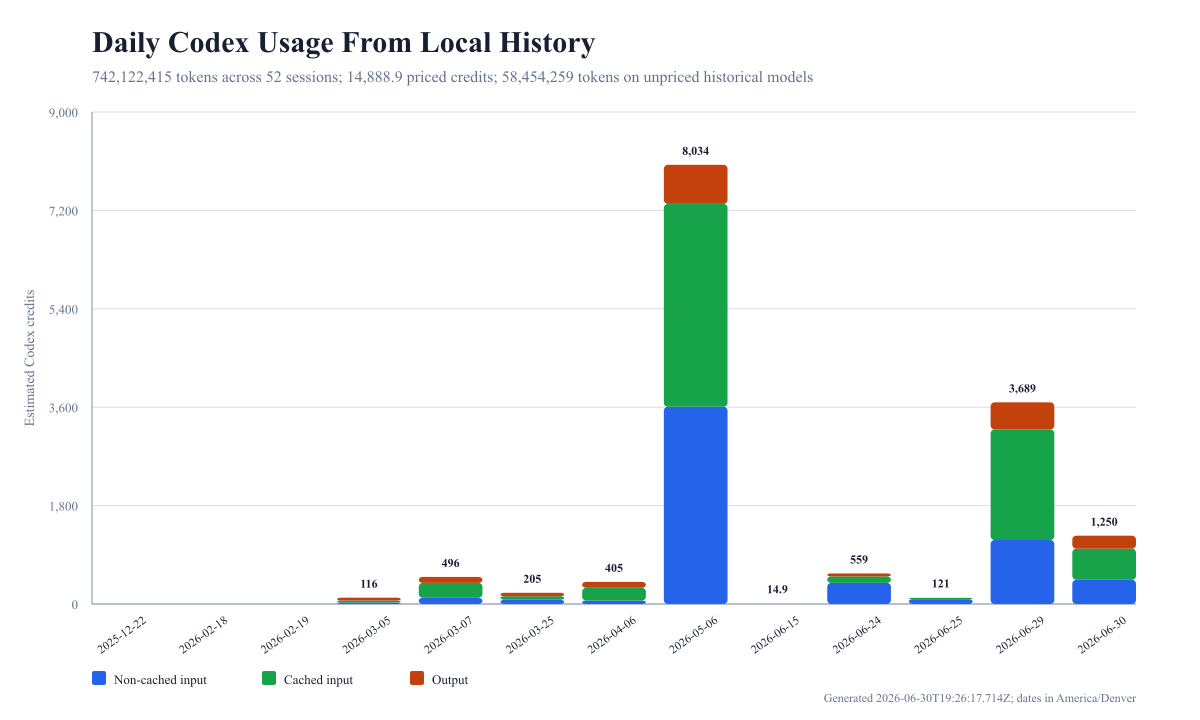

Values plotted in this chart, from the file beside it:
date, input_tokens, cached_input_tokens, non_cached_input_tokens, output_tokens, reasoning_output_tokens, total_tokens, codex_credits_input, codex_credits_cached_input, codex_credits_output, codex_credits, unpriced_tokens, calls, sessions
2025-12-22, 1825646, 1395968, 429678, 48779, 31232, 1874425, 0, 0, 0, 0, 1874425, 119, 1
2026-02-18, 31513743, 29732480, 1781263, 261222, 103830, 31774965, 0, 0, 0, 0, 31774965, 325, 1
2026-02-19, 10543302, 9926016, 617286, 213225, 61471, 10756527, 0, 0, 0, 0, 10756527, 118, 1
2026-03-05, 6880038, 6280448, 599590, 185289, 61571, 7065327, 28.95, 34.26, 52.45, 115.7, 981300, 84, 3
2026-03-07, 45497592, 43680768, 1816824, 290902, 124184, 45940372, 113.6, 273, 109.1, 495.6, 0, 378, 1
2026-03-25, 11580255, 10341376, 1238879, 168435, 72595, 11809070, 77.43, 64.63, 63.16, 205.2, 0, 117, 1
2026-04-06, 38577097, 37579264, 997833, 288005, 123099, 38921007, 62.36, 234.9, 108, 405.2, 0, 337, 1
2026-05-06, 338674451, 302327680, 36346771, 961058, 372757, 341774981, 3608, 3711, 714.2, 8034, 13048225, 2143, 8
2026-06-15, 364339, 290944, 73395, 4955, 3619, 369294, 7.716, 3.549, 3.634, 14.9, 18817, 11, 2
2026-06-24, 12641965, 9553664, 3088301, 71473, 39403, 12769088, 386, 119.4, 53.6, 559.1, 0, 164, 11
2026-06-25, 2614120, 1898240, 715880, 10118, 4116, 2624238, 89.48, 23.73, 7.588, 120.8, 0, 42, 3
2026-06-29, 171975907, 162475520, 9500387, 686522, 254847, 173151550, 1170, 2023, 495.8, 3689, 0, 1320, 15
2026-06-30, 62752205, 58536960, 4215245, 421624, 139155, 63291571, 442.1, 569.5, 237.9, 1250, 0, 496, 4
